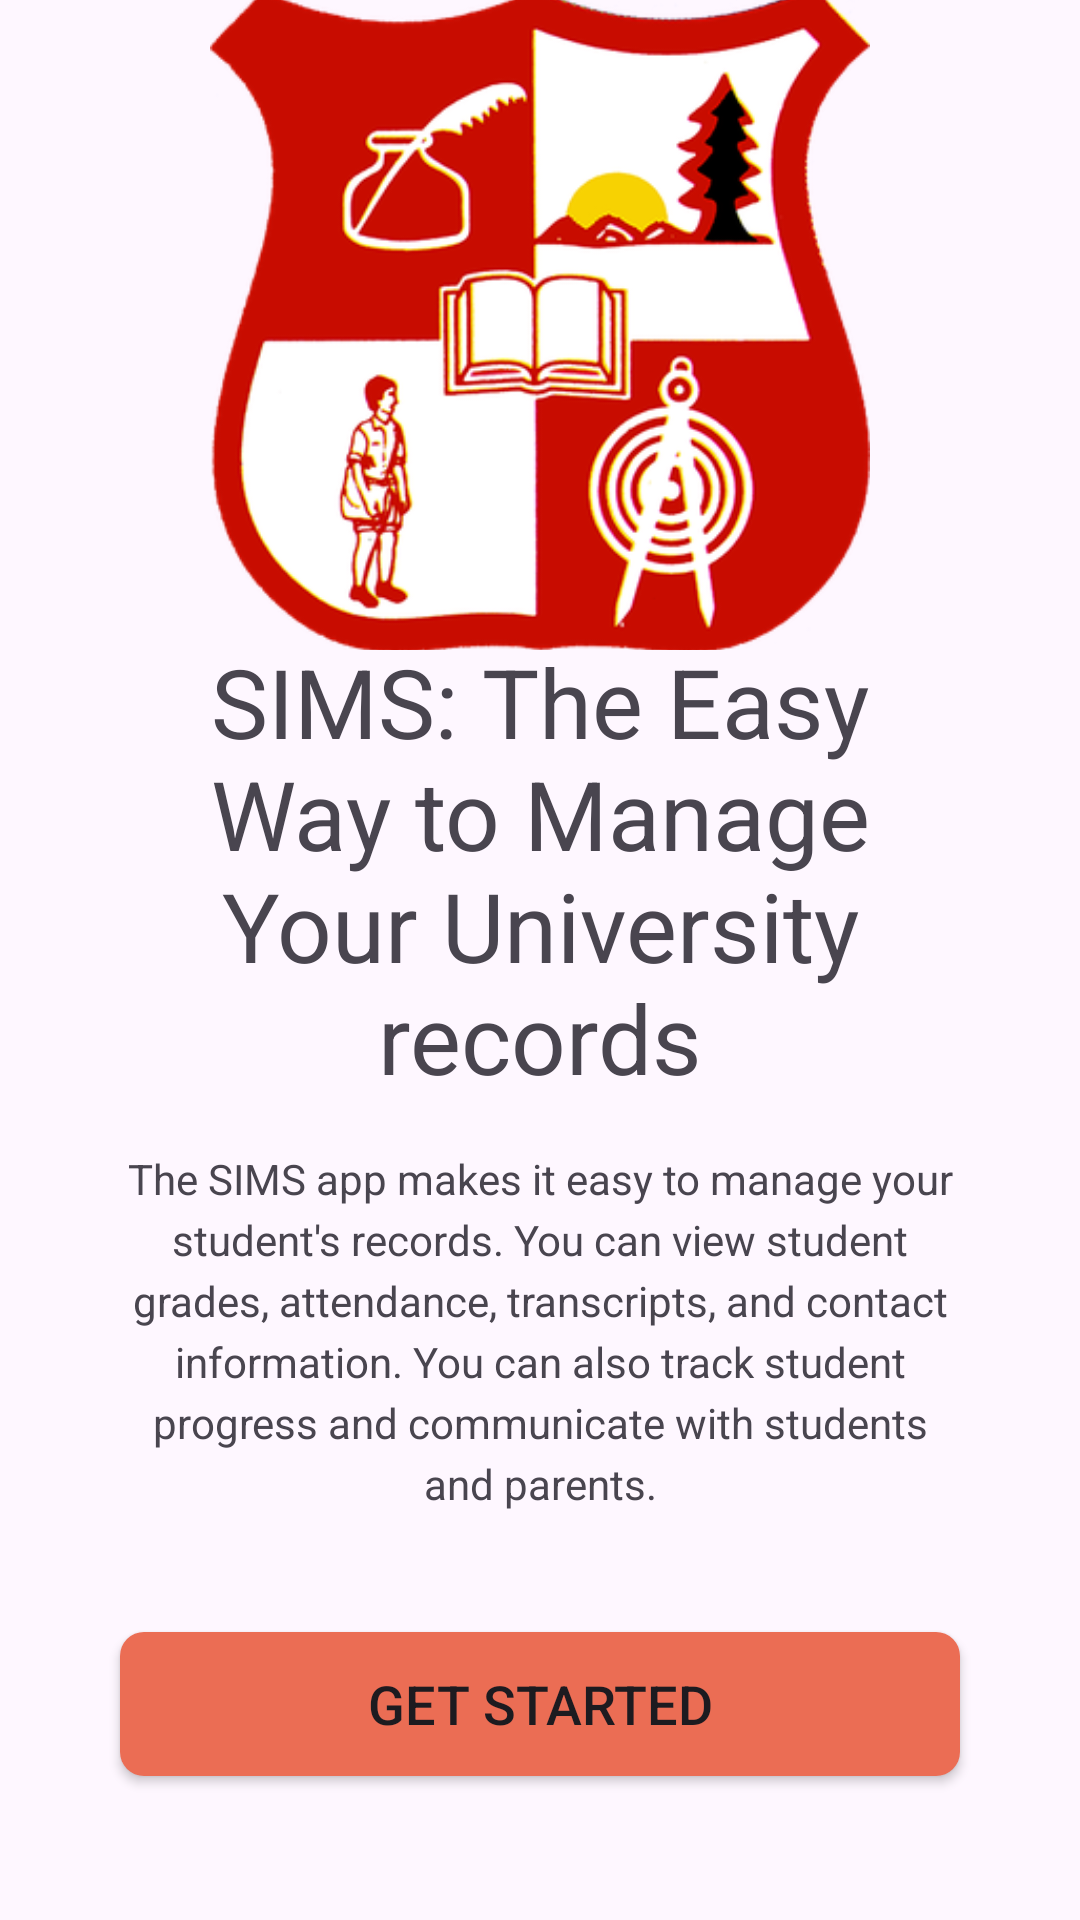

Here is an Android app screen rendered from its layout file. Give the layout XML and the strings, colors and styles it references.
<!-- AndroidManifest.xml: application theme Theme.SIMS -->
<!-- res/layout/activity_main.xml -->
<?xml version="1.0" encoding="utf-8"?>
<androidx.constraintlayout.widget.ConstraintLayout xmlns:android="http://schemas.android.com/apk/res/android"
    xmlns:app="http://schemas.android.com/apk/res-auto"
    xmlns:tools="http://schemas.android.com/tools"
    android:layout_width="match_parent"
    android:layout_height="match_parent"
    tools:context=".MainActivity">


    <ImageView
        android:id="@+id/imageView"
        android:layout_width="220dp"
        android:layout_height="220dp"
        android:layout_marginHorizontal="40dp"
        android:scaleType="centerCrop"
        android:src="@drawable/logo_no_bg"
        app:layout_constraintBottom_toTopOf="@+id/textView"
        app:layout_constraintEnd_toEndOf="parent"
        app:layout_constraintStart_toStartOf="parent"
        app:layout_constraintTop_toTopOf="parent" />

    <TextView
        android:id="@+id/textView"
        android:layout_width="match_parent"
        android:layout_height="wrap_content"
        android:layout_marginHorizontal="40dp"
        android:layout_marginBottom="16dp"
        android:text="@string/heading"
        android:textSize="32sp"
        android:textAlignment="center"
        app:layout_constraintBottom_toTopOf="@+id/textView2"
        app:layout_constraintEnd_toEndOf="parent"
        app:layout_constraintStart_toStartOf="parent"/>

    <TextView
        android:id="@+id/textView2"
        android:layout_width="match_parent"
        android:layout_height="wrap_content"
        android:layout_marginHorizontal="40dp"
        android:layout_marginBottom="40dp"
        android:lineSpacingExtra="4dp"
        android:textAlignment="center"
        android:text="@string/sub_heading"
        app:layout_constraintBottom_toTopOf="@+id/get_started_btn"
        app:layout_constraintEnd_toEndOf="parent"
        app:layout_constraintStart_toStartOf="parent" />

    <Button
        android:id="@+id/get_started_btn"
        android:layout_width="match_parent"
        android:layout_height="wrap_content"
        android:layout_marginHorizontal="40dp"
        android:layout_marginBottom="48dp"
        android:background="@drawable/button_background"
        android:text="@string/button_txt"
        android:textSize="18sp"
        app:layout_constraintBottom_toBottomOf="parent"
        app:layout_constraintEnd_toEndOf="parent"
        app:layout_constraintStart_toStartOf="parent" />


</androidx.constraintlayout.widget.ConstraintLayout>
<!-- resources referenced by this layout -->
<resources>
  <!-- drawable button_background (drawable) -->
  <ripple xmlns:android="http://schemas.android.com/apk/res/android"
      android:color="#FF8D7B">
      <item android:drawable="@drawable/border_box"/>
  </ripple>
  <!-- drawable logo_no_bg: png bitmap (drawable, 74955 bytes) -->
  <string name="button_txt">Get Started</string>
  <string name="heading">SIMS: The Easy Way to Manage Your University records</string>
  <string name="sub_heading">The SIMS app makes it easy to manage your student\'s records. You can view student grades, attendance, transcripts, and contact information. You can also track student progress and communicate with students and parents.</string>
  <style name="Theme.SIMS" parent="Base.Theme.SIMS" />
  <!-- drawable border_box (drawable) -->
  <shape xmlns:android="http://schemas.android.com/apk/res/android"
      android:shape="rectangle">
  
      <corners
          android:radius="8dp"/>
  
      <solid android:color="@color/orange"/>
  
  </shape>
  <style name="Base.Theme.SIMS" parent="Theme.Material3.Light.NoActionBar">
          
          
          <item name="colorPrimary">@color/orange</item>
          <item name="android:statusBarColor">@color/white</item>
          <item name="android:windowLightStatusBar">true</item>
          <item name="android:navigationBarColor">@color/white</item>
          <item name="android:windowLightNavigationBar" tools:targetApi="o_mr1">true</item>
      </style>
  <color name="orange">#eb6d54</color>
  <color name="white">#fefefe</color>
</resources>
